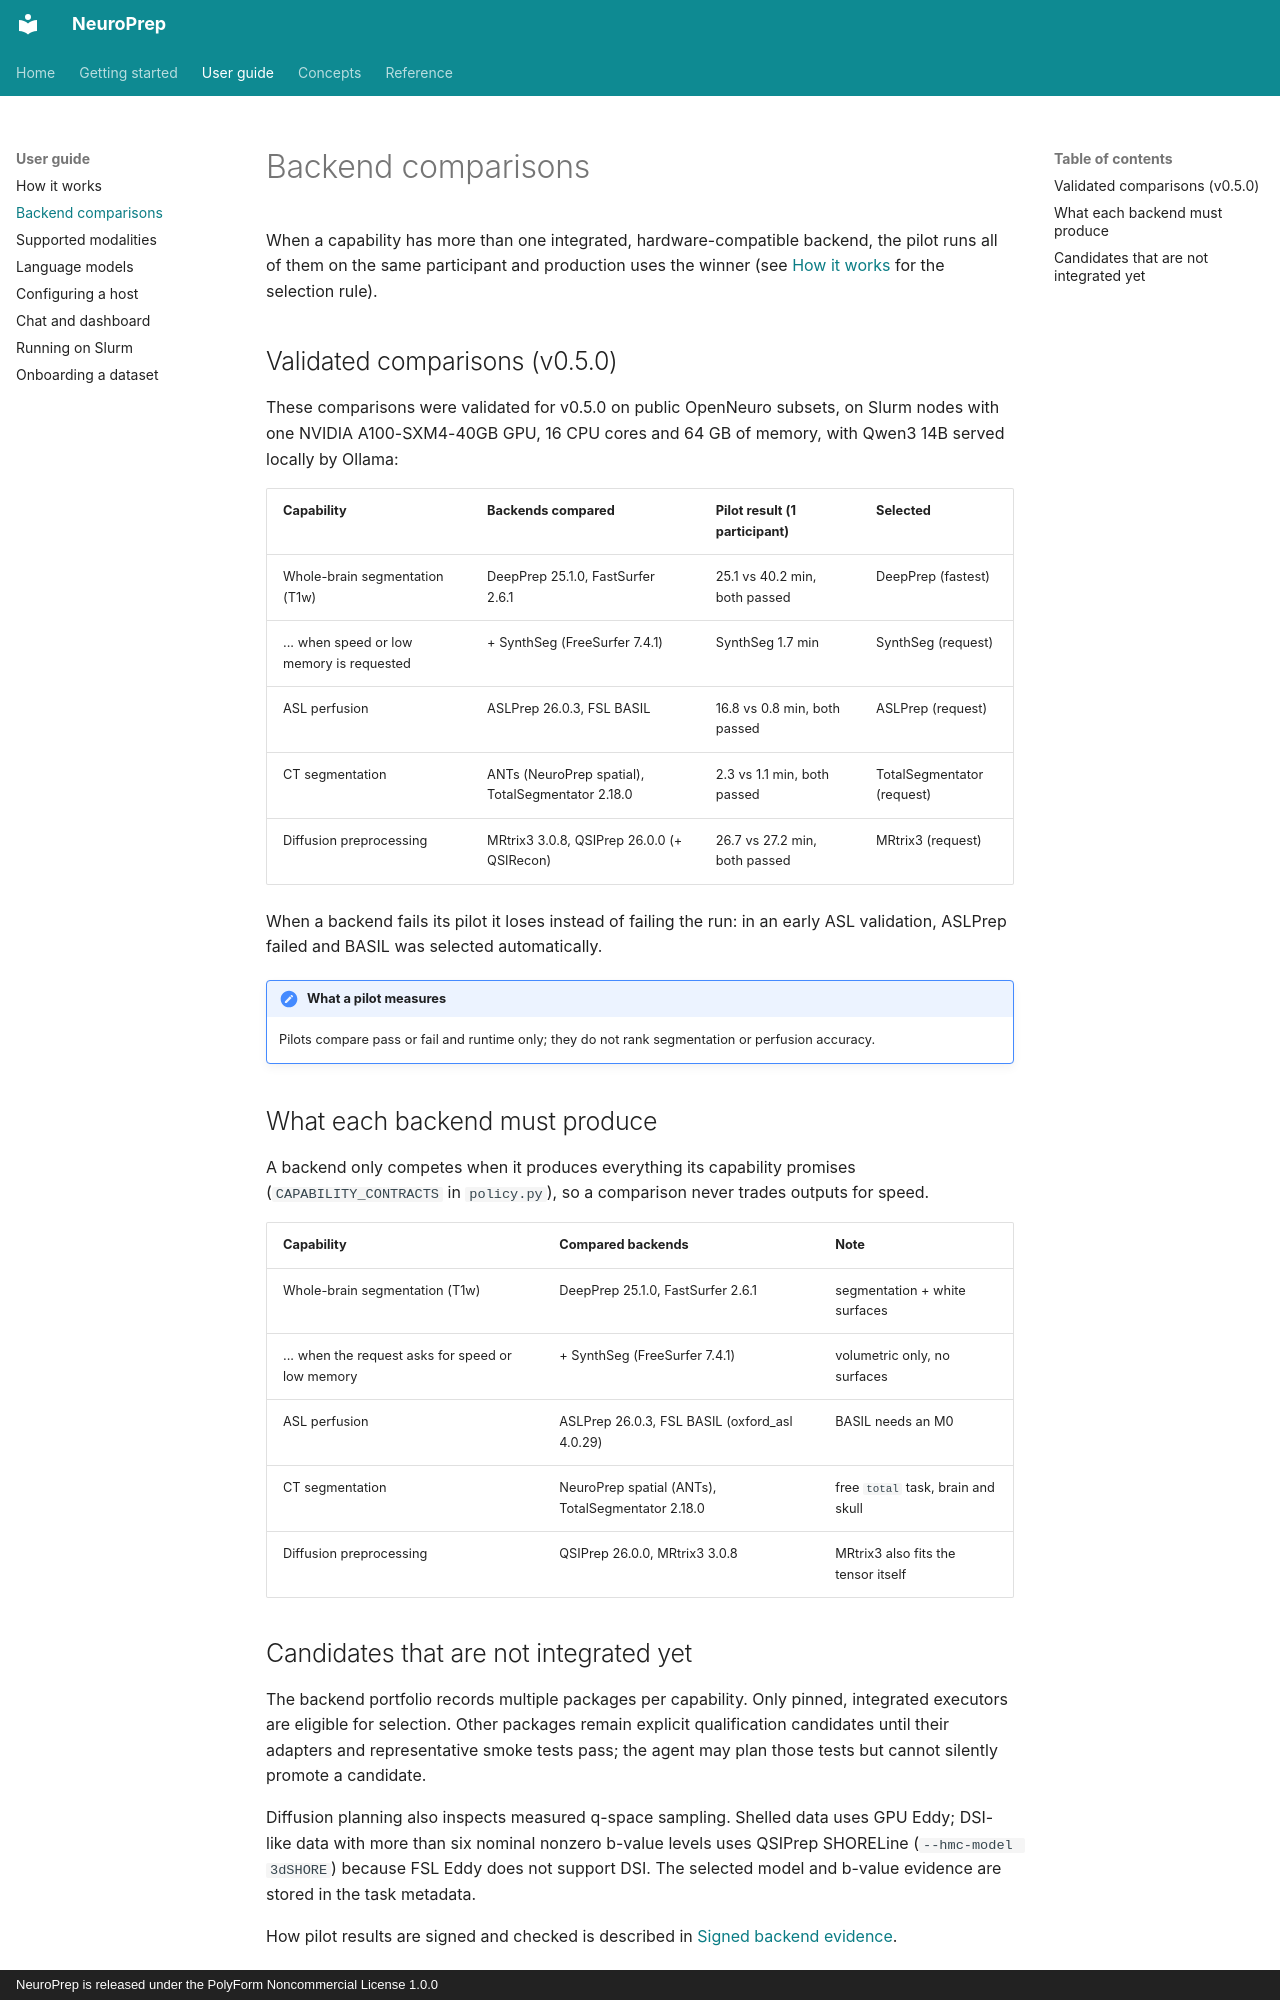

repository: BioMedIA-MBZUAI/NeuroPrep · page: backends/index.html · generator: mkdocs · copyright: NeuroPrep is released under the PolyForm Noncommercial License 1.0.0

# Backend comparisons

When a capability has more than one integrated, hardware-compatible backend, the pilot
runs all of them on the same participant and production uses the winner (see
[How it works](how-it-works.md#comparing-alternatives) for the selection rule).

## Validated comparisons (v0.5.0)

These comparisons were validated for v0.5.0 on public OpenNeuro subsets, on Slurm nodes
with one NVIDIA A100-SXM4-40GB GPU, 16 CPU cores and 64 GB of memory, with Qwen3 14B
served locally by Ollama:

| Capability | Backends compared | Pilot result (1 participant) | Selected |
|---|---|---|---|
| Whole-brain segmentation (T1w) | DeepPrep 25.1.0, FastSurfer 2.6.1 | 25.1 vs 40.2 min, both passed | DeepPrep (fastest) |
| ... when speed or low memory is requested | + SynthSeg (FreeSurfer 7.4.1) | SynthSeg 1.7 min | SynthSeg (request) |
| ASL perfusion | ASLPrep 26.0.3, FSL BASIL | 16.8 vs 0.8 min, both passed | ASLPrep (request) |
| CT segmentation | ANTs (NeuroPrep spatial), TotalSegmentator 2.18.0 | 2.3 vs 1.1 min, both passed | TotalSegmentator (request) |
| Diffusion preprocessing | MRtrix3 3.0.8, QSIPrep 26.0.0 (+ QSIRecon) | 26.7 vs 27.2 min, both passed | MRtrix3 (request) |

When a backend fails its pilot it loses instead of failing the run: in an early ASL
validation, ASLPrep failed and BASIL was selected automatically.

!!! note "What a pilot measures"
    Pilots compare pass or fail and runtime only; they do not rank segmentation or
    perfusion accuracy.

## What each backend must produce

A backend only competes when it produces everything its capability promises
(`CAPABILITY_CONTRACTS` in `policy.py`), so a comparison never trades outputs for speed.

| Capability | Compared backends | Note |
|---|---|---|
| Whole-brain segmentation (T1w) | DeepPrep 25.1.0, FastSurfer 2.6.1 | segmentation + white surfaces |
| ... when the request asks for speed or low memory | + SynthSeg (FreeSurfer 7.4.1) | volumetric only, no surfaces |
| ASL perfusion | ASLPrep 26.0.3, FSL BASIL (oxford_asl 4.0.29) | BASIL needs an M0 |
| CT segmentation | NeuroPrep spatial (ANTs), TotalSegmentator 2.18.0 | free `total` task, brain and skull |
| Diffusion preprocessing | QSIPrep 26.0.0, MRtrix3 3.0.8 | MRtrix3 also fits the tensor itself |
